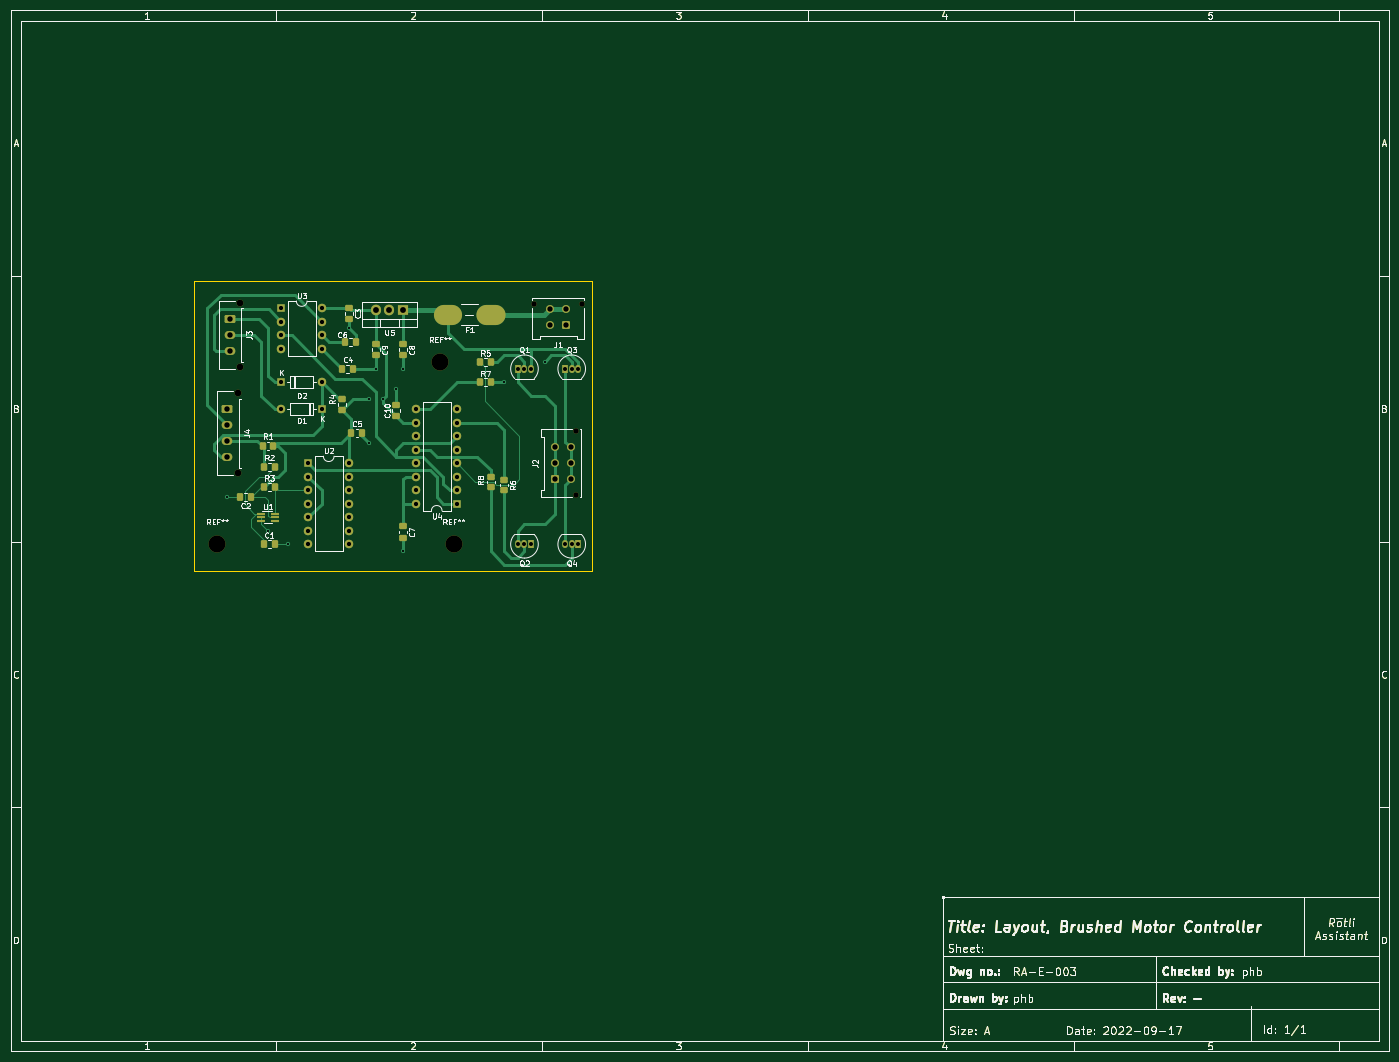
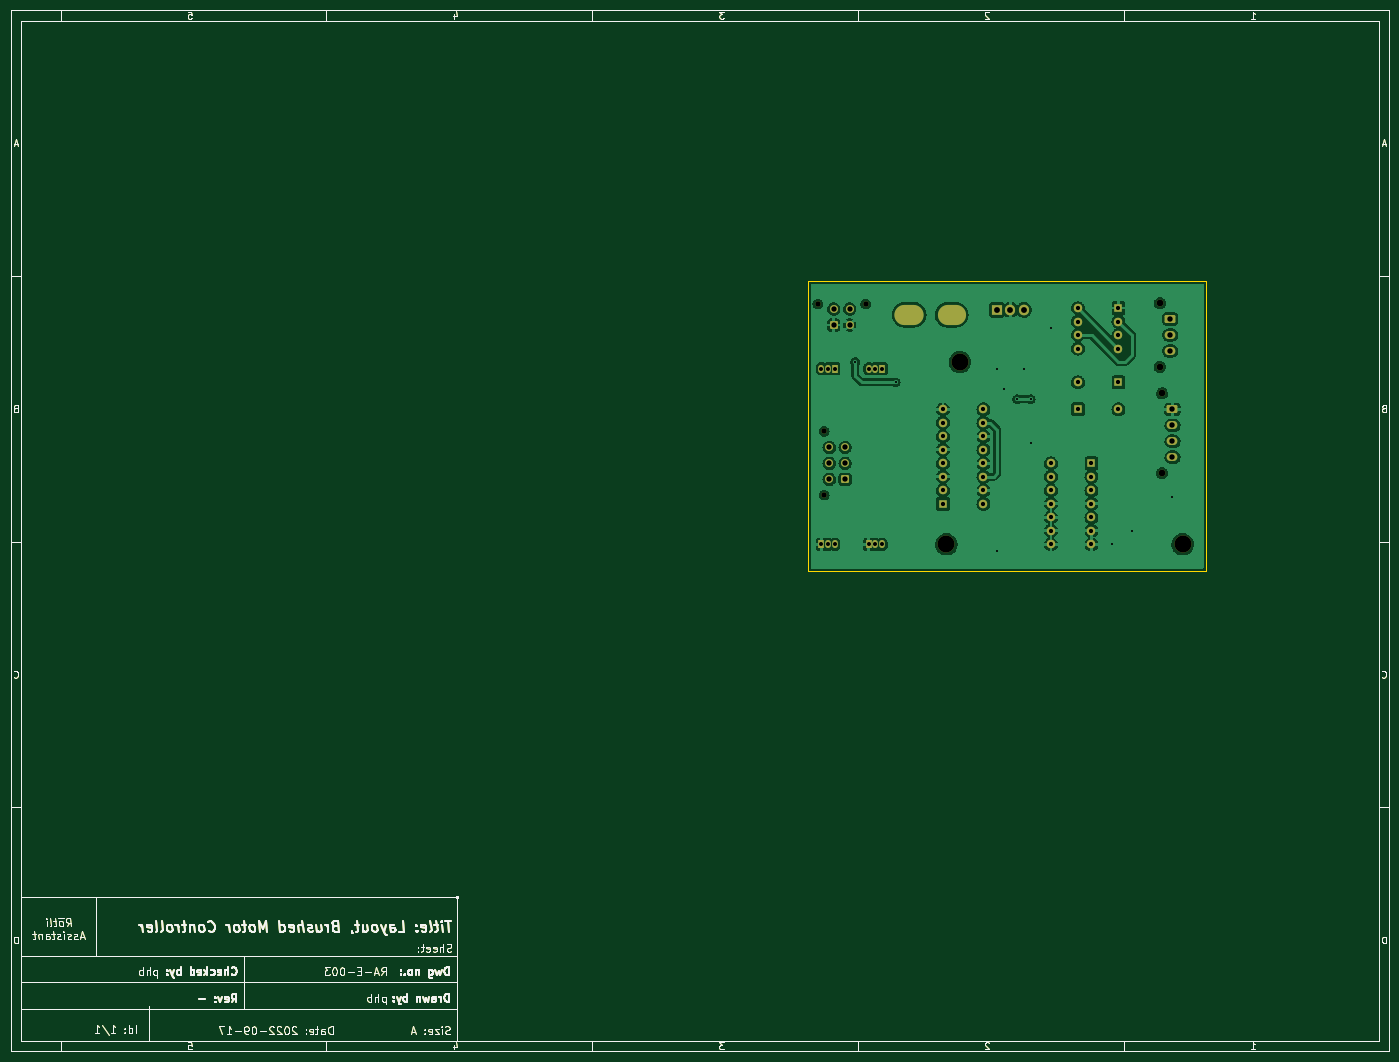
Circuit board: 11 layer files. Board 259.4 x 195.9 mm.
- bottom_copper: BrushlessController-B_Cu.gbr (246110 bytes)
- bottom_mask: BrushlessController-B_Mask.gbr (48894 bytes)
- paste: BrushlessController-B_Paste.gbr (44851 bytes)
- bottom_silk: BrushlessController-B_Silkscreen.gbr (44852 bytes)
- outline: BrushlessController-Edge_Cuts.gbr (45092 bytes)
- top_copper: BrushlessController-F_Cu.gbr (66821 bytes)
- top_mask: BrushlessController-F_Mask.gbr (51304 bytes)
- paste: BrushlessController-F_Paste.gbr (47812 bytes)
- top_silk: BrushlessController-F_Silkscreen.gbr (78612 bytes)
- drill: BrushlessController-NPTH.drl (666 bytes)
- drill: BrushlessController-PTH.drl (1965 bytes)

=== bottom_copper: BrushlessController-B_Cu.gbr (246110 bytes, source omitted) ===
=== bottom_mask: BrushlessController-B_Mask.gbr (48894 bytes, source omitted) ===
=== paste: BrushlessController-B_Paste.gbr (44851 bytes, source omitted) ===
=== bottom_silk: BrushlessController-B_Silkscreen.gbr (44852 bytes, source omitted) ===
=== outline: BrushlessController-Edge_Cuts.gbr (45092 bytes, source omitted) ===
=== top_copper: BrushlessController-F_Cu.gbr (66821 bytes, source omitted) ===
=== top_mask: BrushlessController-F_Mask.gbr (51304 bytes, source omitted) ===
=== paste: BrushlessController-F_Paste.gbr (47812 bytes, source omitted) ===
=== top_silk: BrushlessController-F_Silkscreen.gbr (78612 bytes, source omitted) ===
=== drill: BrushlessController-NPTH.drl ===
M48
; DRILL file {KiCad (6.0.7)} date Sat Sep 17 11:26:49 2022
; FORMAT={-:-/ absolute / inch / decimal}
; #@! TF.CreationDate,2022-09-17T11:26:49-05:00
; #@! TF.GenerationSoftware,Kicad,Pcbnew,(6.0.7)
; #@! TF.FileFunction,NonPlated,1,2,NPTH
FMAT,2
INCH
; #@! TA.AperFunction,NonPlated,NPTH,ComponentDrill
T1C0.0394
; #@! TA.AperFunction,NonPlated,NPTH,ComponentDrill
T2C0.0500
; #@! TA.AperFunction,NonPlated,NPTH,ComponentDrill
T3C0.1260
%
G90
G05
T1
X4.2728Y-2.5703
X4.5797Y-3.5138
X4.5797Y-3.9862
X4.6272Y-2.5703
T2
X2.0772Y-3.2319
X2.0772Y-3.8224
X2.0935Y-2.5638
X2.0935Y-3.0362
T3
X1.925Y-4.35
X3.575Y-3.0
X3.675Y-4.35
T0
M30

=== drill: BrushlessController-PTH.drl ===
M48
; DRILL file {KiCad (6.0.7)} date Sat Sep 17 11:26:49 2022
; FORMAT={-:-/ absolute / inch / decimal}
; #@! TF.CreationDate,2022-09-17T11:26:49-05:00
; #@! TF.GenerationSoftware,Kicad,Pcbnew,(6.0.7)
; #@! TF.FileFunction,Plated,1,2,PTH
FMAT,2
INCH
; #@! TA.AperFunction,Plated,PTH,ViaDrill
T1C0.0157
; #@! TA.AperFunction,Plated,PTH,ComponentDrill
T2C0.0295
; #@! TA.AperFunction,Plated,PTH,ComponentDrill
T3C0.0315
; #@! TA.AperFunction,Plated,PTH,ComponentDrill
T4C0.0394
; #@! TA.AperFunction,Plated,PTH,ComponentDrill
T5C0.0402
; #@! TA.AperFunction,Plated,PTH,ComponentDrill
T6C0.0433
; #@! TA.AperFunction,Plated,PTH,ComponentDrill
T7C0.0787
%
G90
G05
T1
X2.0Y-4.0
X2.3Y-4.25
X2.45Y-4.35
X2.9Y-2.75
X3.05Y-3.275
X3.05Y-3.6
X3.1Y-3.05
X3.15Y-3.275
X3.25Y-3.2
X3.3Y-3.05
X3.3Y-4.4
X4.05Y-3.15
X4.35Y-3.0
T2
X4.15Y-3.05
X4.15Y-4.35
X4.2Y-3.05
X4.2Y-4.35
X4.25Y-3.05
X4.25Y-4.35
X4.5Y-3.05
X4.5Y-4.35
X4.55Y-3.05
X4.55Y-4.35
X4.6Y-3.05
X4.6Y-4.35
T3
X2.4Y-2.6004
X2.4Y-2.7004
X2.4Y-2.8004
X2.4Y-2.9004
X2.4Y-3.15
X2.4Y-3.35
X2.6Y-3.75
X2.6Y-3.85
X2.6Y-3.95
X2.6Y-4.05
X2.6Y-4.15
X2.6Y-4.25
X2.6Y-4.35
X2.7Y-2.6004
X2.7Y-2.7004
X2.7Y-2.8004
X2.7Y-2.9004
X2.7Y-3.15
X2.7Y-3.35
X2.9Y-3.75
X2.9Y-3.85
X2.9Y-3.95
X2.9Y-4.05
X2.9Y-4.15
X2.9Y-4.25
X2.9Y-4.35
X3.4Y-3.35
X3.4Y-3.45
X3.4Y-3.55
X3.4Y-3.65
X3.4Y-3.75
X3.4Y-3.85
X3.4Y-3.95
X3.4Y-4.05
X3.7Y-3.35
X3.7Y-3.45
X3.7Y-3.55
X3.7Y-3.65
X3.7Y-3.75
X3.7Y-3.85
X3.7Y-3.95
X3.7Y-4.05
T4
X4.3909Y-2.6073
X4.3909Y-2.7254
X4.4246Y-3.6319
X4.4246Y-3.75
X4.4246Y-3.8681
X4.5091Y-2.6073
X4.5091Y-2.7254
X4.5427Y-3.6319
X4.5427Y-3.75
X4.5427Y-3.8681
T5
X2.0Y-3.35
X2.0Y-3.4681
X2.0Y-3.5862
X2.0Y-3.7043
X2.0163Y-2.6819
X2.0163Y-2.8
X2.0163Y-2.9181
T6
X3.1Y-2.6128
X3.2Y-2.6128
X3.3Y-2.6128
T7
G00X3.6646Y-2.65
M15
G01X3.6055Y-2.65
M16
G05
G00X3.9795Y-2.65
M15
G01X3.9205Y-2.65
M16
G05
T0
M30

